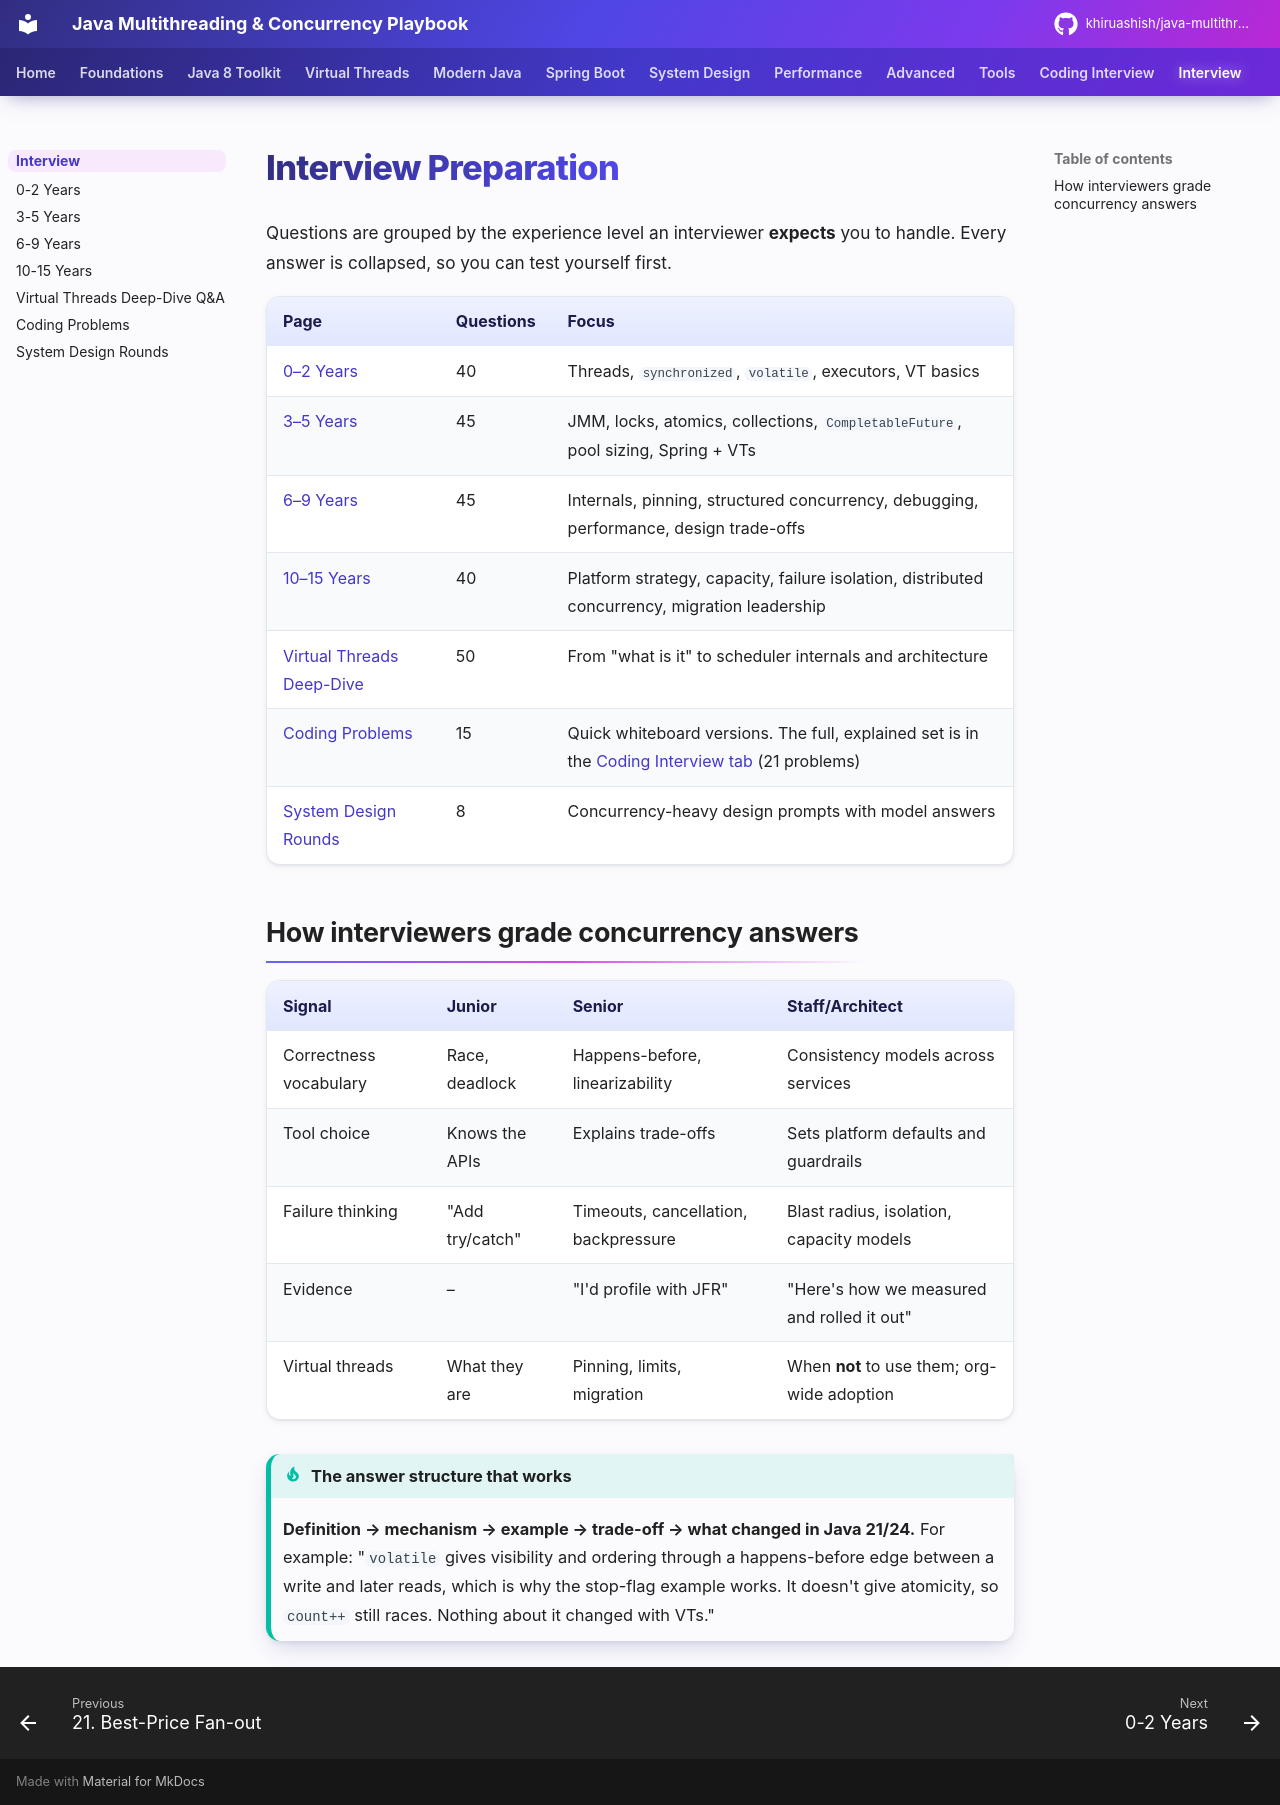

repository: khiruashish/java-multithreading-playbook · page: interview/index.html · generator: mkdocs

# Interview Preparation

Questions are grouped by the experience level an interviewer **expects** you to handle. Every answer is collapsed, so
you can test yourself first.

| Page | Questions | Focus |
|---|---|---|
| [0–2 Years](level-1-junior.md) | 40 | Threads, `synchronized`, `volatile`, executors, VT basics |
| [3–5 Years](level-2-mid.md) | 45 | JMM, locks, atomics, collections, `CompletableFuture`, pool sizing, Spring + VTs |
| [6–9 Years](level-3-senior.md) | 45 | Internals, pinning, structured concurrency, debugging, performance, design trade-offs |
| [10–15 Years](level-4-architect.md) | 40 | Platform strategy, capacity, failure isolation, distributed concurrency, migration leadership |
| [Virtual Threads Deep-Dive](virtual-threads-qa.md) | 50 | From "what is it" to scheduler internals and architecture |
| [Coding Problems](coding-problems.md) | 15 | Quick whiteboard versions. The full, explained set is in the [Coding Interview tab](../coding-interview/index.md) (21 problems) |
| [System Design Rounds](system-design-rounds.md) | 8 | Concurrency-heavy design prompts with model answers |

## How interviewers grade concurrency answers

| Signal | Junior | Senior | Staff/Architect |
|---|---|---|---|
| Correctness vocabulary | Race, deadlock | Happens-before, linearizability | Consistency models across services |
| Tool choice | Knows the APIs | Explains trade-offs | Sets platform defaults and guardrails |
| Failure thinking | "Add try/catch" | Timeouts, cancellation, backpressure | Blast radius, isolation, capacity models |
| Evidence | – | "I'd profile with JFR" | "Here's how we measured and rolled it out" |
| Virtual threads | What they are | Pinning, limits, migration | When **not** to use them; org-wide adoption |

!!! tip "The answer structure that works"
    **Definition → mechanism → example → trade-off → what changed in Java 21/24.**
    For example: "`volatile` gives visibility and ordering through a happens-before edge between a write and later reads, which is
    why the stop-flag example works. It doesn't give atomicity, so `count++` still races. Nothing about it changed with VTs."
